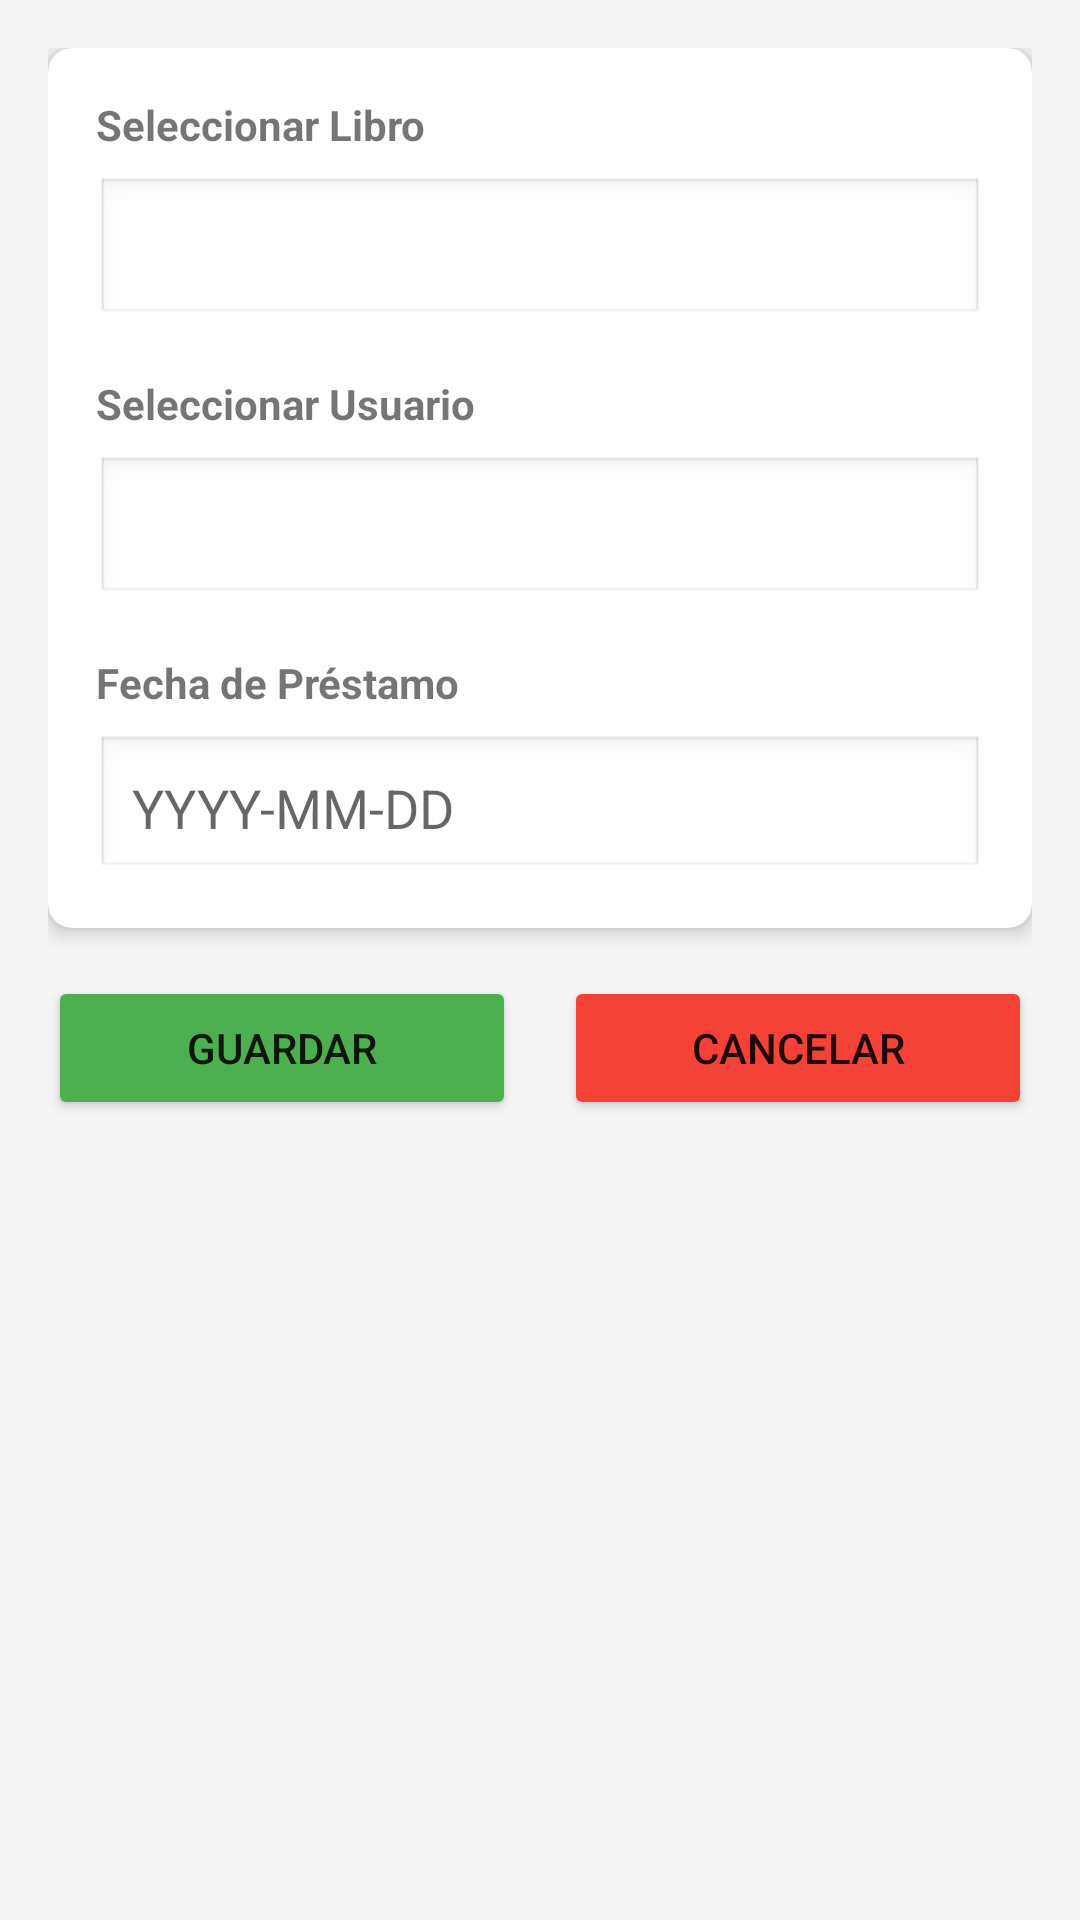

Write the Android layout XML for this screen, with the resource values it uses.
<!-- AndroidManifest.xml: application theme Theme.AppCompat.Light.DarkActionBar -->
<!-- res/layout/activity_prestamo_form.xml -->
<?xml version="1.0" encoding="utf-8"?>
<ScrollView xmlns:android="http://schemas.android.com/apk/res/android"
    xmlns:app="http://schemas.android.com/apk/res-auto"
    android:layout_width="match_parent"
    android:layout_height="match_parent"
    android:background="#F5F5F5">

    <LinearLayout
        android:layout_width="match_parent"
        android:layout_height="wrap_content"
        android:orientation="vertical"
        android:padding="16dp">

        <androidx.cardview.widget.CardView
            android:layout_width="match_parent"
            android:layout_height="wrap_content"
            app:cardCornerRadius="8dp"
            app:cardElevation="4dp"
            android:layout_marginBottom="16dp">

            <LinearLayout
                android:layout_width="match_parent"
                android:layout_height="wrap_content"
                android:orientation="vertical"
                android:padding="16dp">

                <TextView
                    android:layout_width="wrap_content"
                    android:layout_height="wrap_content"
                    android:text="Seleccionar Libro"
                    android:textStyle="bold"
                    android:textSize="14sp"
                    android:layout_marginBottom="8dp"/>

                <Spinner
                    android:id="@+id/spinnerLibroPrestamo"
                    android:layout_width="match_parent"
                    android:layout_height="50dp"
                    android:background="@android:drawable/edit_text"
                    android:padding="12dp"
                    android:layout_marginBottom="16dp"/>

                <TextView
                    android:layout_width="wrap_content"
                    android:layout_height="wrap_content"
                    android:text="Seleccionar Usuario"
                    android:textStyle="bold"
                    android:textSize="14sp"
                    android:layout_marginBottom="8dp"/>

                <Spinner
                    android:id="@+id/spinnerUsuarioPrestamo"
                    android:layout_width="match_parent"
                    android:layout_height="50dp"
                    android:background="@android:drawable/edit_text"
                    android:padding="12dp"
                    android:layout_marginBottom="16dp"/>

                <TextView
                    android:layout_width="wrap_content"
                    android:layout_height="wrap_content"
                    android:text="Fecha de Préstamo"
                    android:textStyle="bold"
                    android:textSize="14sp"
                    android:layout_marginBottom="8dp"/>

                <EditText
                    android:id="@+id/etFechaPrestamo"
                    android:layout_width="match_parent"
                    android:layout_height="wrap_content"
                    android:hint="YYYY-MM-DD"
                    android:inputType="date"
                    android:background="@android:drawable/edit_text"
                    android:padding="12dp"/>

            </LinearLayout>
        </androidx.cardview.widget.CardView>

        <LinearLayout
            android:layout_width="match_parent"
            android:layout_height="wrap_content"
            android:orientation="horizontal"
            android:gravity="center">

            <Button
                android:id="@+id/btnGuardarPrestamo"
                android:layout_width="0dp"
                android:layout_height="wrap_content"
                android:layout_weight="1"
                android:text="GUARDAR"
                android:layout_marginEnd="8dp"
                android:backgroundTint="#4CAF50"/>

            <Button
                android:id="@+id/btnCancelarPrestamo"
                android:layout_width="0dp"
                android:layout_height="wrap_content"
                android:layout_weight="1"
                android:text="CANCELAR"
                android:layout_marginStart="8dp"
                android:backgroundTint="#F44336"/>

        </LinearLayout>

    </LinearLayout>

</ScrollView>
<!-- resources referenced by this layout -->
<resources>

</resources>
